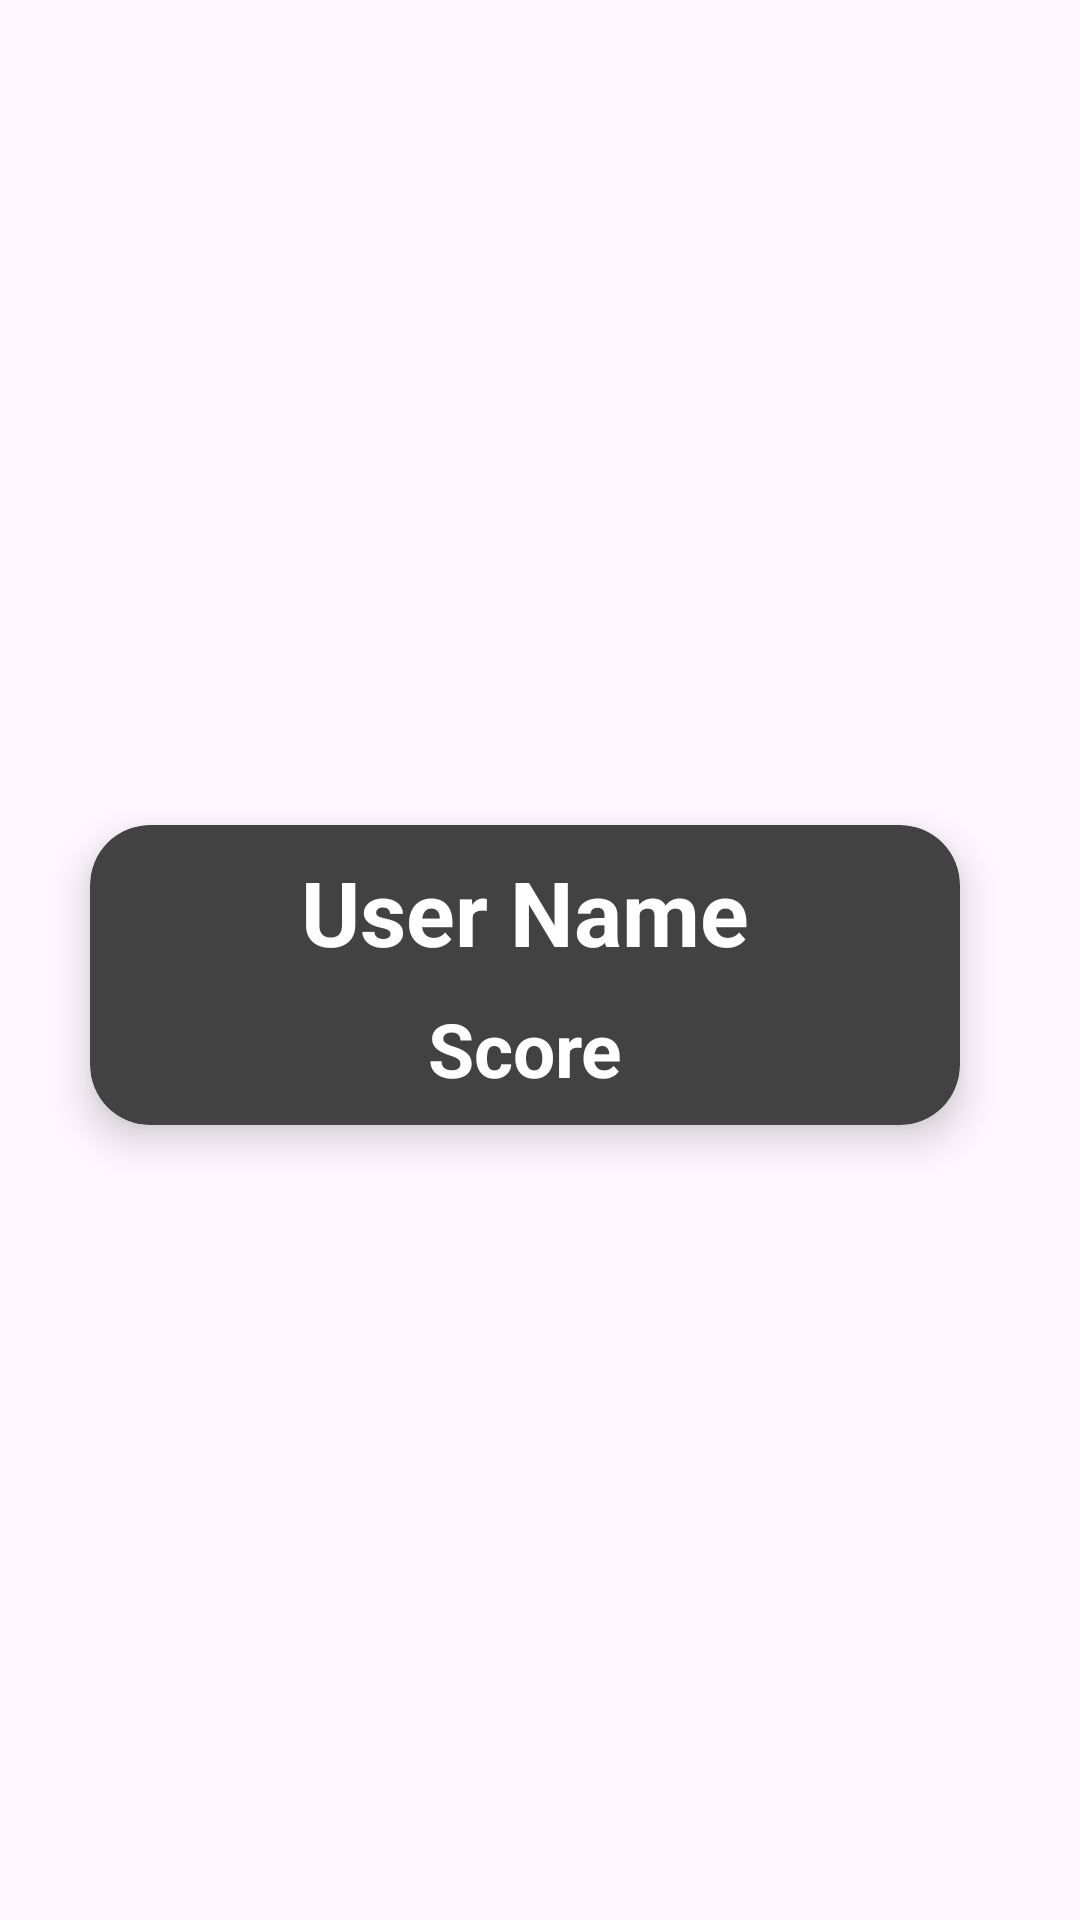

The Android layout XML behind this screen, and the referenced resources:
<!-- AndroidManifest.xml: application theme Theme.Material3.Light.NoActionBar -->
<!-- res/layout/recycler_view_row.xml -->
<?xml version="1.0" encoding="utf-8"?>
<androidx.constraintlayout.widget.ConstraintLayout xmlns:android="http://schemas.android.com/apk/res/android"
    xmlns:app="http://schemas.android.com/apk/res-auto"
    xmlns:tools="http://schemas.android.com/tools"
    android:layout_width="match_parent"
    android:layout_height="wrap_content">

    <androidx.cardview.widget.CardView
        android:layout_width="match_parent"
        android:layout_height="wrap_content"
        android:layout_marginTop="15dp"
        android:layout_marginBottom="5dp"
        android:layout_marginStart="30dp"
        android:layout_marginEnd="40dp"
        app:cardBackgroundColor="@color/cardview_dark_background"
        app:cardCornerRadius="20dp"
        app:cardElevation="8dp"
        app:layout_constraintBottom_toBottomOf="parent"
        app:layout_constraintEnd_toEndOf="parent"
        app:layout_constraintStart_toStartOf="parent"
        app:layout_constraintTop_toTopOf="parent"
        >

        <androidx.constraintlayout.widget.ConstraintLayout
            android:layout_width="match_parent"
            android:layout_height="match_parent">

            <TextView
                android:id="@+id/username"
                android:layout_width="wrap_content"
                android:layout_height="wrap_content"
                android:text="User Name"
                android:textColor="@color/white"
                android:textSize="30sp"
                android:textStyle="bold"
                app:layout_constraintBottom_toTopOf="@+id/score"
                app:layout_constraintEnd_toEndOf="parent"
                app:layout_constraintStart_toStartOf="parent"
                app:layout_constraintTop_toTopOf="parent" />

            <TextView
                android:id="@+id/score"
                android:layout_width="wrap_content"
                android:layout_height="wrap_content"
                android:text="Score"
                android:textColor="@color/white"
                android:textSize="25sp"
                android:textStyle="bold"
                app:layout_constraintBottom_toBottomOf="parent"
                app:layout_constraintEnd_toEndOf="parent"
                app:layout_constraintStart_toStartOf="parent"
                app:layout_constraintTop_toBottomOf="@+id/username" />

            <ImageView
                android:id="@+id/imageView"
                android:layout_width="100dp"
                android:layout_height="100dp"
                android:padding="5dp"
                app:layout_constraintBottom_toBottomOf="parent"
                app:layout_constraintStart_toStartOf="parent"
                app:layout_constraintTop_toTopOf="parent"
                tools:srcCompat="@tools:sample/avatars" />

        </androidx.constraintlayout.widget.ConstraintLayout>
    </androidx.cardview.widget.CardView>
</androidx.constraintlayout.widget.ConstraintLayout>
<!-- resources referenced by this layout -->
<resources>

  <!-- not gathered from this repository: default colours our renderer supplied (Android Studio template values) -->
  <color name="white">#FFFFFFFF</color>
</resources>
